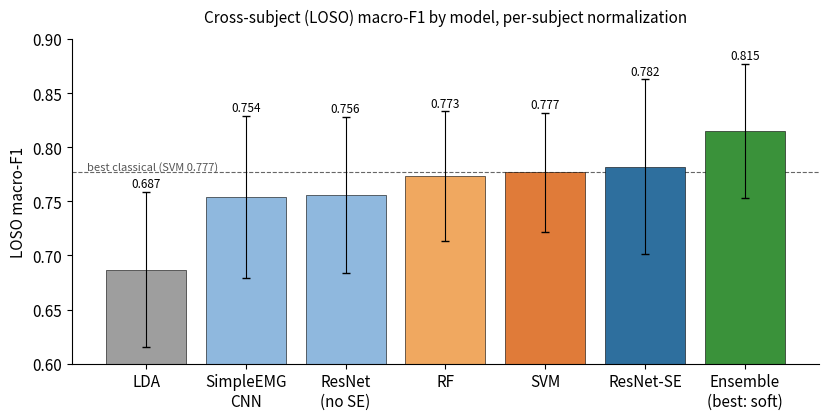
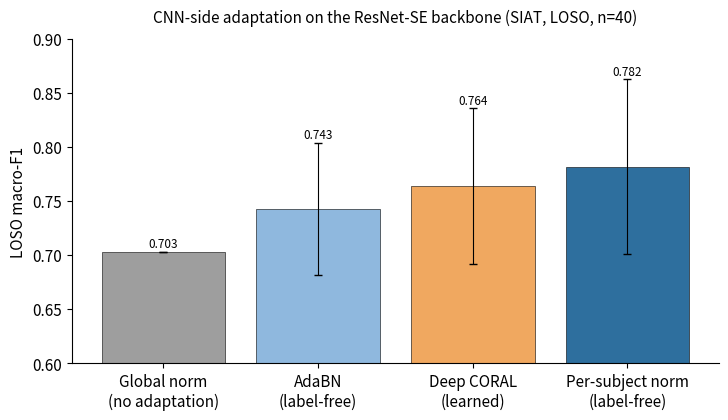
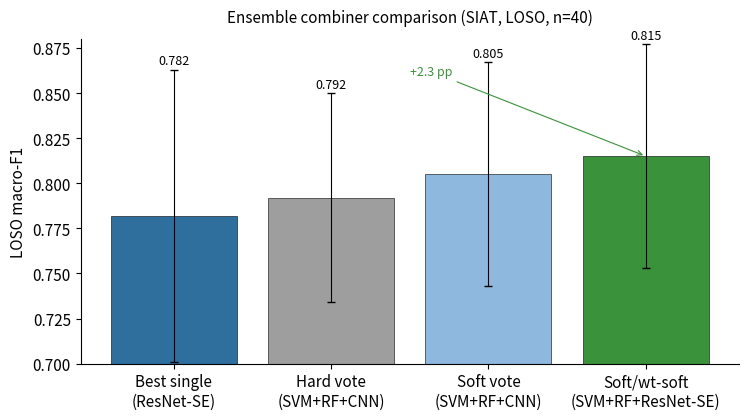

Here is the Python script that generated these plots, in order:
"""Deep-tier figures for Results: model comparison, CNN adaptation, and ensemble combiners."""
import matplotlib; matplotlib.use("Agg")
import matplotlib.pyplot as plt
import numpy as np, os
OUT="figures/report_figs/new_experiments"; os.makedirs(OUT, exist_ok=True)
plt.rcParams.update({"font.size":11,"axes.spines.top":False,"axes.spines.right":False,"figure.dpi":200})

# ---- Figure 4.20: overall model comparison (ensemble bar now the NEW best 0.815) ----
models=["LDA","SimpleEMG\nCNN","ResNet\n(no SE)","RF","SVM","ResNet-SE","Ensemble\n(best: soft)"]
f1=[0.687,0.754,0.756,0.773,0.777,0.782,0.815]
sd=[0.072,0.075,0.072,0.060,0.055,0.081,0.062]
colors=["#9e9e9e","#8fb8de","#8fb8de","#f0a860","#e07b39","#2e6f9e","#3a923a"]
order=np.argsort(f1)
fig,ax=plt.subplots(figsize=(8.4,4.3)); x=np.arange(len(models))
ax.bar(x,[f1[i] for i in order],yerr=[sd[i] for i in order],capsize=3,
       color=[colors[i] for i in order],edgecolor="black",linewidth=0.4,error_kw={"elinewidth":0.8})
ax.set_xticks(x); ax.set_xticklabels([models[i] for i in order])
ax.set_ylabel("LOSO macro-F1"); ax.set_ylim(0.60,0.90)
ax.axhline(0.777,ls="--",lw=0.8,color="#666",zorder=0)
ax.text(0.02,0.779,"best classical (SVM 0.777)",fontsize=8,color="#555",transform=ax.get_yaxis_transform())
for i,idx in enumerate(order): ax.text(i,f1[idx]+sd[idx]+0.004,f"{f1[idx]:.3f}",ha="center",fontsize=8.5)
plt.title("Cross-subject (LOSO) macro-F1 by model, per-subject normalization",fontsize=11,pad=12)
plt.tight_layout(); plt.savefig(f"{OUT}/model_comparison_loso.png"); plt.close(); print("wrote model_comparison_loso.png")

# ---- Figure 4.21: CNN-side adaptation ----
meth=["Global norm\n(no adaptation)","AdaBN\n(label-free)","Deep CORAL\n(learned)","Per-subject norm\n(label-free)"]
f1b=[0.703,0.743,0.764,0.782]; sdb=[None,0.061,0.072,0.081]; colb=["#9e9e9e","#8fb8de","#f0a860","#2e6f9e"]
fig,ax=plt.subplots(figsize=(7.4,4.3)); x=np.arange(len(meth))
ax.bar(x,f1b,yerr=[0 if s is None else s for s in sdb],capsize=3,color=colb,edgecolor="black",linewidth=0.4,error_kw={"elinewidth":0.8})
ax.set_xticks(x); ax.set_xticklabels(meth); ax.set_ylabel("LOSO macro-F1"); ax.set_ylim(0.60,0.90)
for i,(v,s) in enumerate(zip(f1b,sdb)): ax.text(i,v+(s or 0)+0.004,f"{v:.3f}",ha="center",fontsize=8.5)
plt.title("CNN-side adaptation on the ResNet-SE backbone (SIAT, LOSO, n=40)",fontsize=11,pad=12)
plt.tight_layout(); plt.savefig(f"{OUT}/cnn_adaptation_loso.png"); plt.close(); print("wrote cnn_adaptation_loso.png")

# ---- Figure 4.22: ensemble combiner progression ----
lab=["Best single\n(ResNet-SE)","Hard vote\n(SVM+RF+CNN)","Soft vote\n(SVM+RF+CNN)","Soft/wt-soft\n(SVM+RF+ResNet-SE)"]
v=[0.782,0.792,0.805,0.815]; s=[0.081,0.058,0.062,0.062]
col=["#2e6f9e","#9e9e9e","#8fb8de","#3a923a"]
fig,ax=plt.subplots(figsize=(7.6,4.3)); x=np.arange(len(lab))
ax.bar(x,v,yerr=s,capsize=3,color=col,edgecolor="black",linewidth=0.4,error_kw={"elinewidth":0.8})
ax.set_xticks(x); ax.set_xticklabels(lab); ax.set_ylabel("LOSO macro-F1"); ax.set_ylim(0.70,0.88)
for i,(a,b) in enumerate(zip(v,s)): ax.text(i,a+b+0.003,f"{a:.3f}",ha="center",fontsize=9)
ax.annotate("+2.3 pp",xy=(3,0.815),xytext=(1.5,0.86),fontsize=9,color="#3a923a",
            arrowprops=dict(arrowstyle="->",color="#3a923a",lw=0.8))
plt.title("Ensemble combiner comparison (SIAT, LOSO, n=40)",fontsize=11,pad=12)
plt.tight_layout(); plt.savefig(f"{OUT}/ensemble_combiner_loso.png"); plt.close(); print("wrote ensemble_combiner_loso.png")
